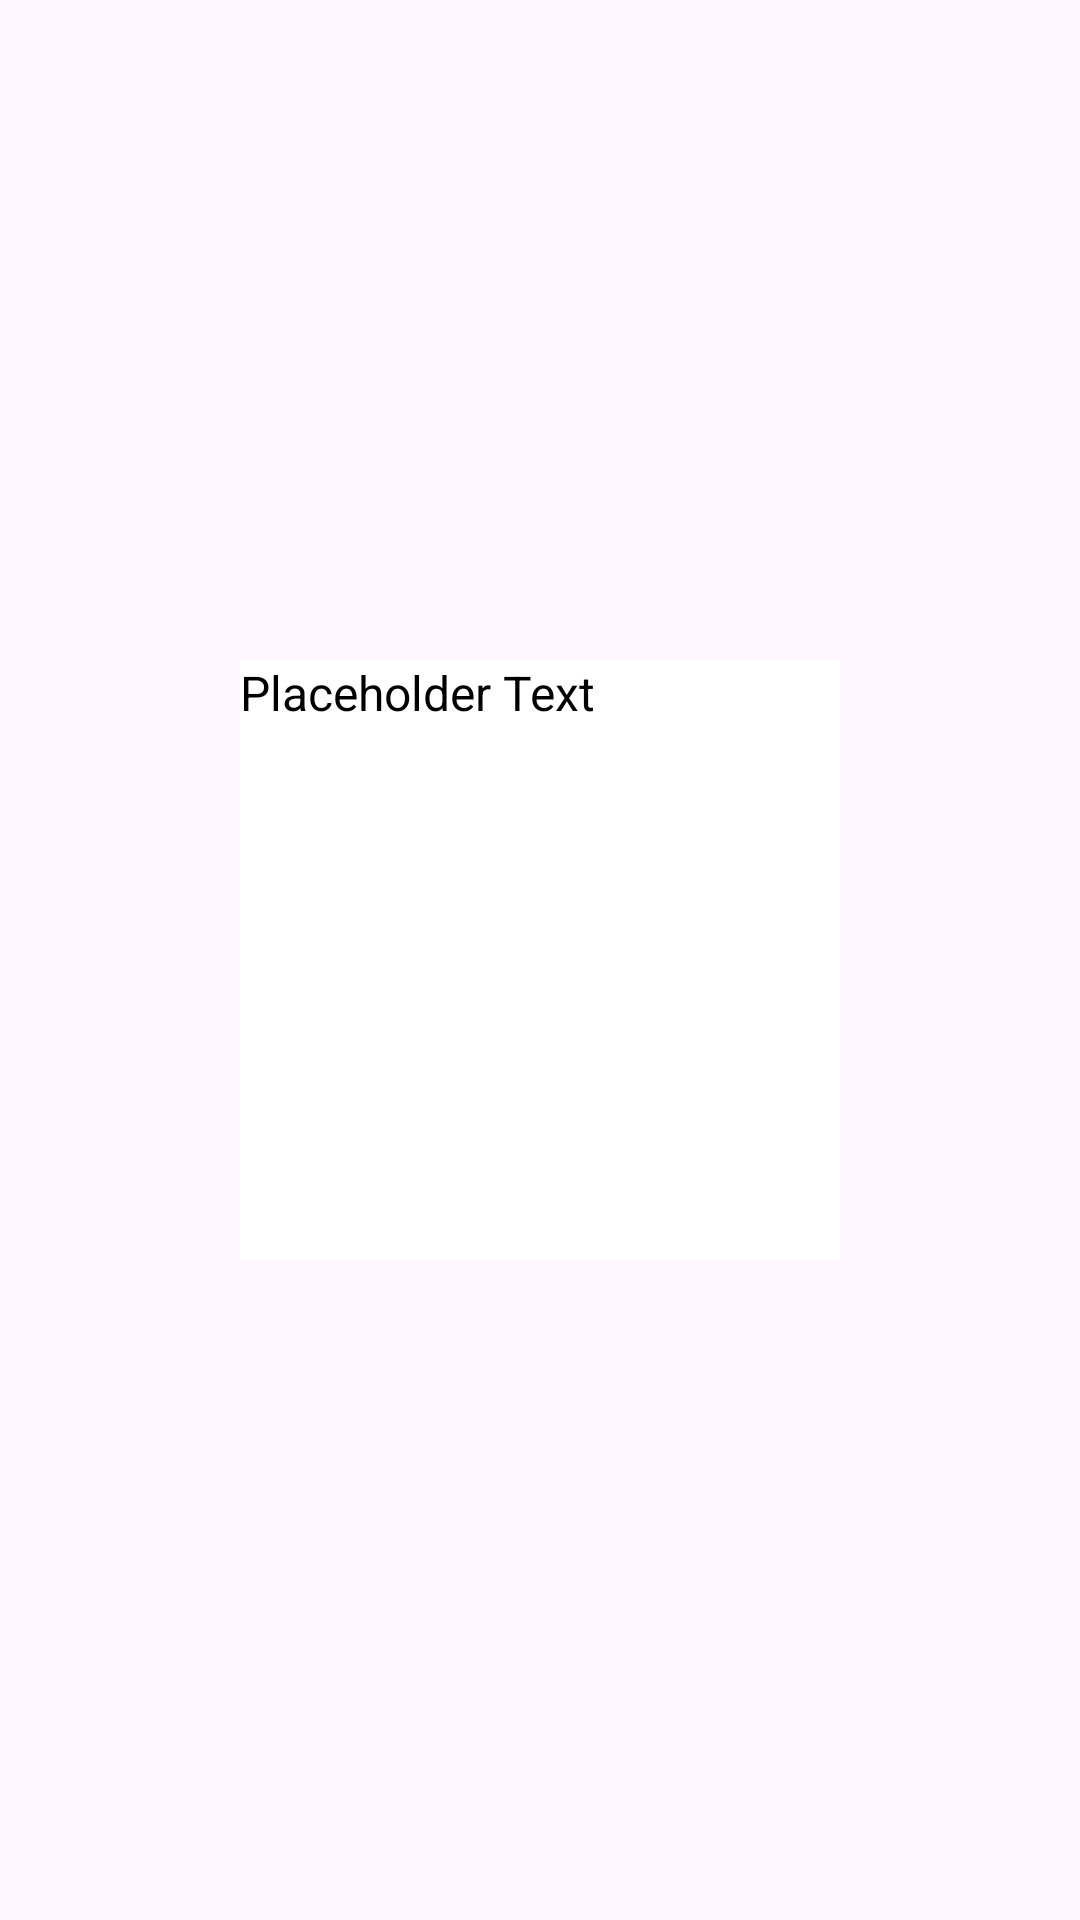

Android layout source for this screen:
<!-- AndroidManifest.xml: application theme Theme.MitrofanovaViktoria -->
<!-- res/layout/overlay_layout.xml -->
<?xml version="1.0" encoding="utf-8"?>
<androidx.constraintlayout.widget.ConstraintLayout xmlns:android="http://schemas.android.com/apk/res/android"
    android:layout_width="match_parent"
    android:layout_height="match_parent"
    xmlns:app="http://schemas.android.com/apk/res-auto">

    <TextView
        android:id="@+id/banner_text"
        android:layout_width="200dp"
        android:layout_height="200dp"
        android:textColor="@android:color/black"
        android:textSize="16sp"
        android:background="@color/white"
        android:text="Placeholder Text"
        app:layout_constraintTop_toTopOf="parent"
        app:layout_constraintBottom_toBottomOf="parent"
        app:layout_constraintEnd_toEndOf="parent"
        app:layout_constraintStart_toStartOf="parent"/>

</androidx.constraintlayout.widget.ConstraintLayout>
<!-- resources referenced by this layout -->
<resources>
  <color name="white">#FFFFFFFF</color>
  <style name="Theme.MitrofanovaViktoria" parent="Base.Theme.MitrofanovaViktoria" />
  <style name="Base.Theme.MitrofanovaViktoria" parent="Theme.Material3.DayNight.NoActionBar">
          
          
      </style>
</resources>
